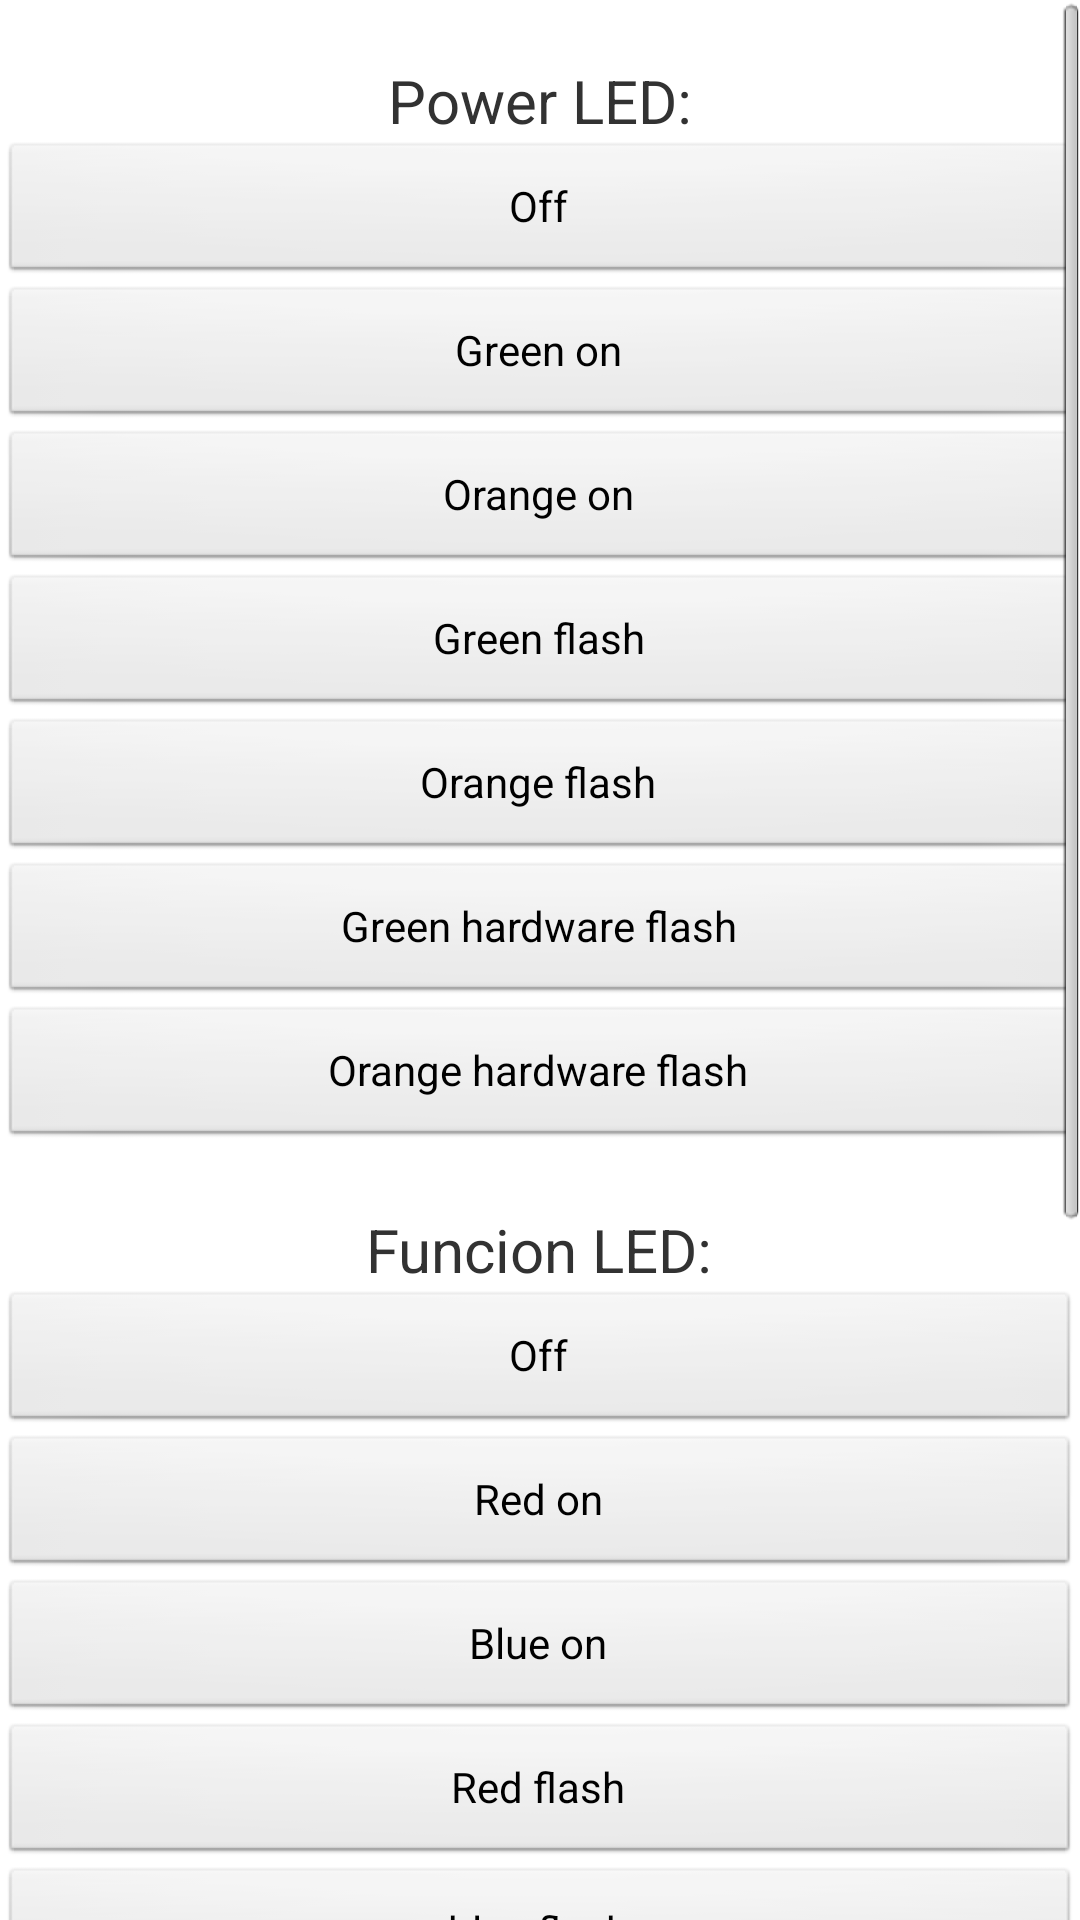

Android layout source for this screen:
<!-- AndroidManifest.xml: application theme AppTheme -->
<!-- res/layout/activity_lights_led_demo.xml -->
<ScrollView xmlns:android="http://schemas.android.com/apk/res/android"
    xmlns:tools="http://schemas.android.com/tools"
    android:layout_width="match_parent"
    android:layout_height="match_parent" >
    <LinearLayout
        android:layout_width="match_parent"
        android:layout_height="wrap_content"
        android:orientation="vertical" >

        
        <LinearLayout
            android:id="@+id/customer_led_0_container"
            android:layout_width="match_parent"
            android:layout_height="match_parent"
            android:orientation="vertical"
            android:layout_marginTop="20dp">

            <TextView
                android:id="@+id/customer_led_0_title"
                android:layout_width="wrap_content"
                android:layout_height="wrap_content"
                android:layout_gravity="center"
                android:text="@string/customer_led_0"
                android:textSize="20sp" />
            
            <Button
                android:id="@+id/btn_customer_led_0_off"
                android:layout_width="match_parent"
                android:layout_height="match_parent"
                android:text="@string/inner_light_off" />
            
            <Button
                android:id="@+id/btn_customer_led_0_green_on"
                android:layout_width="match_parent"
                android:layout_height="match_parent"
                android:text="@string/inner_light_green_on" />
                
            <Button
                android:id="@+id/btn_customer_led_0_orange_on"
                android:layout_width="match_parent"
                android:layout_height="match_parent"
                android:text="@string/inner_light_orange_on" />
                
            <Button
                android:id="@+id/btn_customer_led_0_green_flash"
                android:layout_width="match_parent"
                android:layout_height="match_parent"
                android:text="@string/inner_light_green_flash" />
                
            <Button
                android:id="@+id/btn_customer_led_0_orange_flash"
                android:layout_width="match_parent"
                android:layout_height="match_parent"
                android:text="@string/inner_light_orange_flash" />

            <Button
                android:id="@+id/btn_customer_led_0_green_hardware_flash"
                android:layout_width="match_parent"
                android:layout_height="match_parent"
                android:text="@string/inner_light_green_hardware_flash" />
                
            <Button
                android:id="@+id/btn_customer_led_0_orange_hardware_flash"
                android:layout_width="match_parent"
                android:layout_height="match_parent"
                android:text="@string/inner_light_orange_hardware_flash" />
        </LinearLayout>
        
        
        <LinearLayout
            android:id="@+id/customer_led_1_container"
            android:layout_width="match_parent"
            android:layout_height="match_parent"
            android:orientation="vertical"
            android:layout_marginTop="20dp">

            <TextView
                android:id="@+id/customer_led_1_title"
                android:layout_width="wrap_content"
                android:layout_height="wrap_content"
                android:layout_gravity="center"
                android:text="@string/customer_led_1"
                android:textSize="20sp" />
            
            <Button
                android:id="@+id/btn_customer_led_1_off"
                android:layout_width="match_parent"
                android:layout_height="match_parent"
                android:text="@string/inner_light_off" />
            
            <Button
                android:id="@+id/btn_customer_led_1_red_on"
                android:layout_width="match_parent"
                android:layout_height="match_parent"
                android:text="@string/inner_light_red_on" />

            <Button
                android:id="@+id/btn_customer_led_1_blue_on"
                android:layout_width="match_parent"
                android:layout_height="match_parent"
                android:text="@string/inner_light_blue_on" />
                
            <Button
                android:id="@+id/btn_customer_led_1_red_flash"
                android:layout_width="match_parent"
                android:layout_height="match_parent"
                android:text="@string/inner_light_red_flash" />
                
            <Button
                android:id="@+id/btn_customer_led_1_blue_flash"
                android:layout_width="match_parent"
                android:layout_height="match_parent"
                android:text="@string/inner_light_blue_flash" />
        </LinearLayout>
        
        
        <LinearLayout
            android:id="@+id/indication_led_container"
            android:layout_width="match_parent"
            android:layout_height="match_parent"
            android:orientation="vertical"
            android:layout_marginTop="20dp">
            
            <TextView
                android:id="@+id/indication_led_title"
                android:layout_width="wrap_content"
                android:layout_height="wrap_content"
                android:layout_gravity="center"
                android:text="@string/indication_led"
                android:textSize="20sp"/>
            
            <Button
                android:id="@+id/btn_indication_led_off"
                android:layout_width="match_parent"
                android:layout_height="match_parent"
                android:text="@string/inner_light_off" />
            
            <Button
                android:id="@+id/btn_indication_led_white_on"
                android:layout_width="match_parent"
                android:layout_height="match_parent"
                android:text="@string/inner_light_white_on" />
               
            <Button
                android:id="@+id/btn_indication_led_orange_on"
                android:layout_width="match_parent"
                android:layout_height="match_parent"
                android:text="@string/inner_light_orange_on" />

            <Button
                android:id="@+id/btn_indication_led_white_flash"
                android:layout_width="match_parent"
                android:layout_height="match_parent"
                android:text="@string/inner_light_white_flash" />
                
            <Button
                android:id="@+id/btn_indication_led_orange_flash"
                android:layout_width="match_parent"
                android:layout_height="match_parent"
                android:text="@string/inner_light_orange_flash" />

            <Button
                android:id="@+id/btn_indication_led_white_hardware_flash"
                android:layout_width="match_parent"
                android:layout_height="match_parent"
                android:text="@string/inner_light_white_hardware_flash" />
        </LinearLayout>
    </LinearLayout>
</ScrollView>
<!-- resources referenced by this layout -->
<resources>
  <string name="customer_led_0">Power LED:</string>
  <string name="customer_led_1">Funcion LED:</string>
  <string name="indication_led">Indication LED:</string>
  <string name="inner_light_blue_flash">blue flash</string>
  <string name="inner_light_blue_on">Blue on</string>
  <string name="inner_light_green_flash">Green flash</string>
  <string name="inner_light_green_hardware_flash">Green hardware flash</string>
  <string name="inner_light_green_on">Green on</string>
  <string name="inner_light_off">Off</string>
  <string name="inner_light_orange_flash">Orange flash</string>
  <string name="inner_light_orange_hardware_flash">Orange hardware flash</string>
  <string name="inner_light_orange_on">Orange on</string>
  <string name="inner_light_red_flash">Red flash</string>
  <string name="inner_light_red_on">Red on</string>
  <string name="inner_light_white_flash">White flash</string>
  <string name="inner_light_white_hardware_flash">White hardware flash</string>
  <string name="inner_light_white_on">White on</string>
  <style name="AppTheme" parent="AppBaseTheme">
          
      </style>
  <style name="AppBaseTheme" parent="android:Theme.Light">
          
      </style>
</resources>
